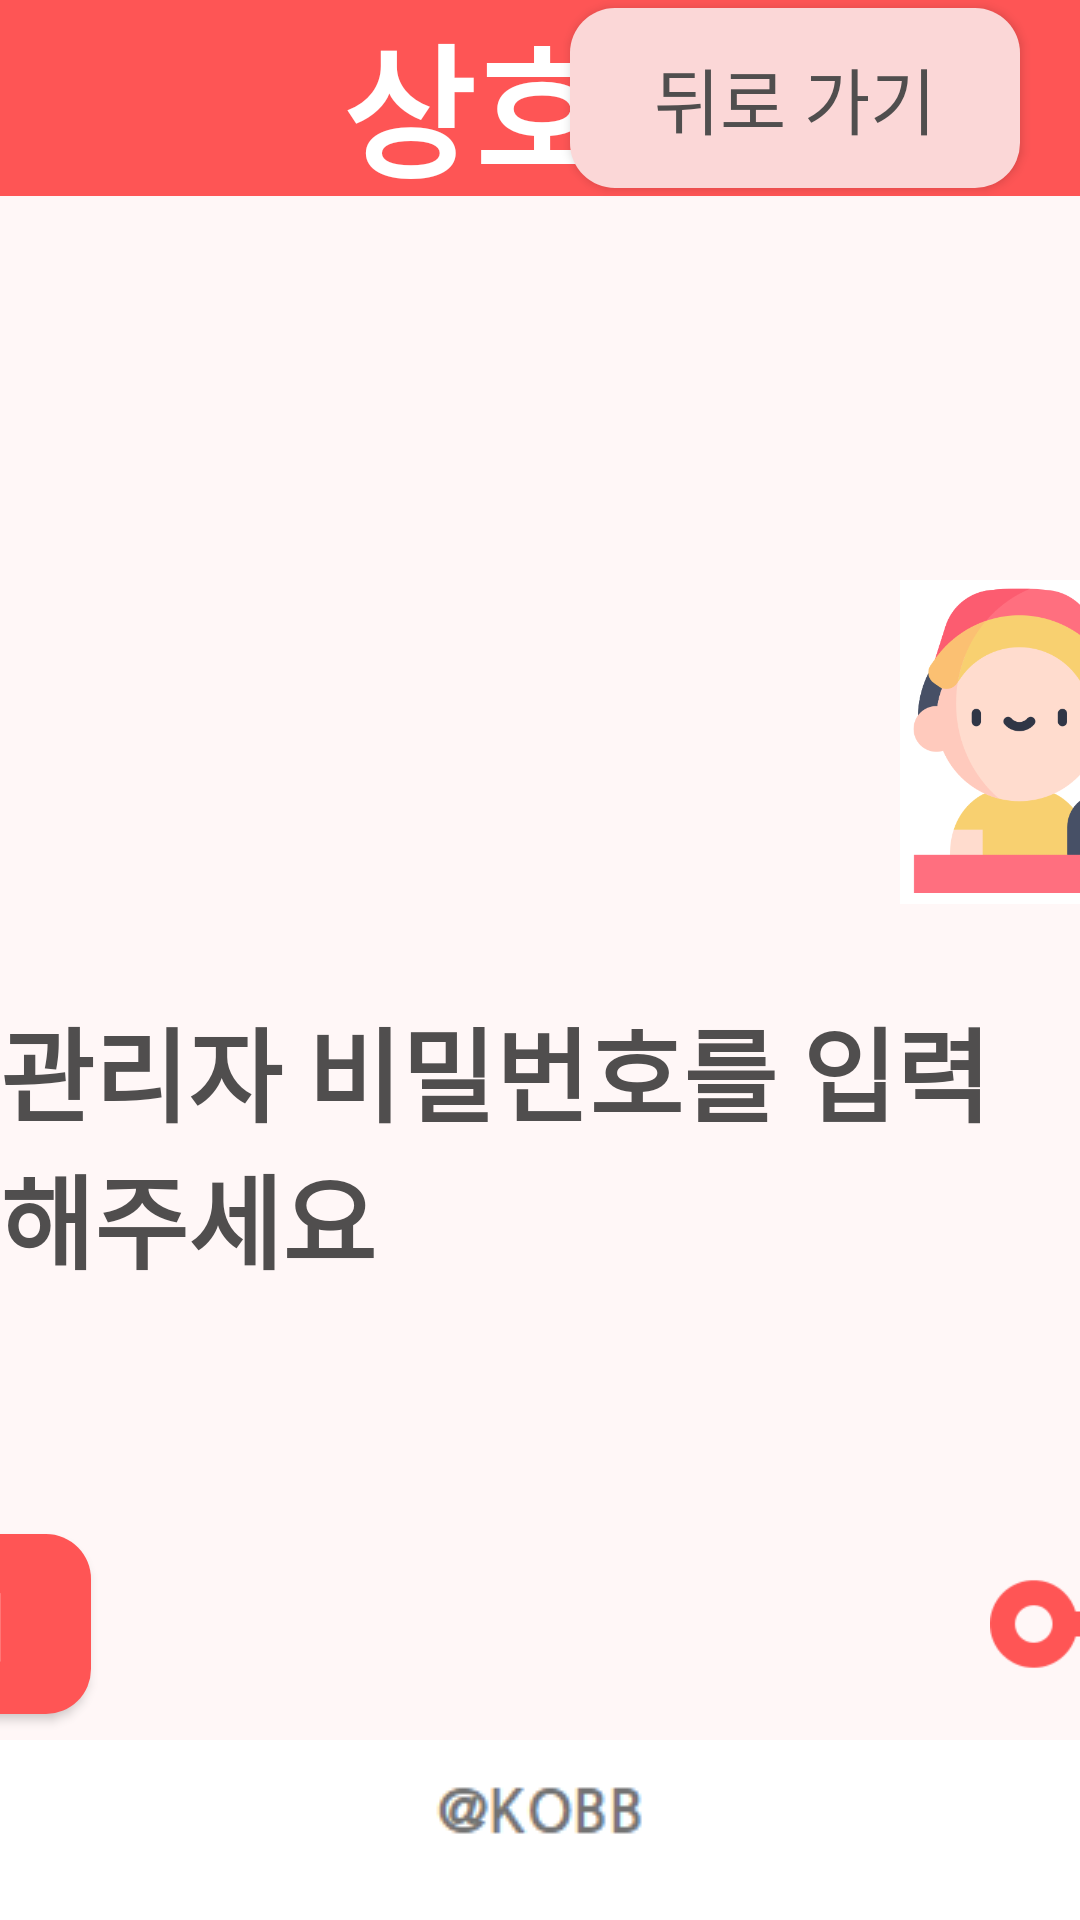

The Android layout XML behind this screen, and the referenced resources:
<!-- AndroidManifest.xml: application theme Theme.Kobb -->
<!-- res/layout/activity_mode_change_page.xml -->
<?xml version="1.0" encoding="utf-8"?>
<androidx.constraintlayout.widget.ConstraintLayout xmlns:android="http://schemas.android.com/apk/res/android"
    xmlns:app="http://schemas.android.com/apk/res-auto"
    xmlns:tools="http://schemas.android.com/tools"
    android:layout_width="match_parent"
    android:layout_height="match_parent"
    android:background="#FFFFFF"
    tools:context=".Main_menu_page">

    <Button
        android:id="@+id/btn_back"
        android:layout_width="150dp"
        android:layout_height="60dp"
        android:layout_marginEnd="20dp"
        android:background="@drawable/button_style"
        android:backgroundTint="#FBD7D7"
        android:text="뒤로 가기"
        android:textColor="#504E4E"
        android:textSize="24sp"
        app:layout_constraintBottom_toTopOf="@+id/guideline"
        app:layout_constraintEnd_toEndOf="parent"
        app:layout_constraintTop_toTopOf="@+id/user_shop_name" />

    <ImageView
        android:id="@+id/imageView13"
        android:layout_width="wrap_content"
        android:layout_height="wrap_content"
        android:layout_marginTop="10dp"
        app:layout_constraintEnd_toEndOf="parent"
        app:layout_constraintStart_toStartOf="parent"
        app:layout_constraintTop_toBottomOf="@+id/textView"
        app:srcCompat="@drawable/kobbtext" />

    <androidx.constraintlayout.widget.Guideline
        android:id="@+id/guideline"
        android:layout_width="wrap_content"
        android:layout_height="wrap_content"
        android:orientation="horizontal"
        app:layout_constraintGuide_percent="0.10218978" />

    <TextView
        android:id="@+id/textView92"
        android:layout_width="0dp"
        android:layout_height="0dp"
        android:background="#FE5555"
        app:layout_constraintBottom_toTopOf="@+id/guideline"
        app:layout_constraintEnd_toEndOf="parent"
        app:layout_constraintStart_toStartOf="parent"
        app:layout_constraintTop_toTopOf="parent" />

    <androidx.constraintlayout.widget.Guideline
        android:id="@+id/guideline14"
        android:layout_width="wrap_content"
        android:layout_height="wrap_content"
        android:orientation="horizontal"
        app:layout_constraintGuide_end="60dp" />

    <Button
        android:id="@+id/btn_mode_change"
        android:layout_width="150dp"
        android:layout_height="0dp"
        android:layout_marginTop="5dp"
        android:layout_marginEnd="30dp"
        android:layout_marginBottom="5dp"
        android:background="@drawable/button_style"
        android:backgroundTint="#FF5555"
        android:fontFamily="@font/nanumsquareneo_bold"
        android:text="전환 하기"
        android:textColor="#FFFFFF"
        android:textSize="24sp"
        android:textStyle="bold"
        app:layout_constraintBottom_toBottomOf="@+id/editTextTextPassword"
        app:layout_constraintEnd_toEndOf="@+id/textView50"
        app:layout_constraintTop_toTopOf="@+id/editTextTextPassword" />

    <TextView
        android:id="@+id/textView"
        android:layout_width="0dp"
        android:layout_height="0dp"
        android:background="#FFF7F7"
        android:gravity="center_horizontal"
        android:textColor="#504E4E"
        android:textSize="24dp"
        app:layout_constraintBottom_toTopOf="@+id/guideline14"
        app:layout_constraintEnd_toEndOf="parent"
        app:layout_constraintHorizontal_bias="0.0"
        app:layout_constraintStart_toStartOf="parent"
        app:layout_constraintTop_toTopOf="@+id/guideline"
        app:layout_constraintVertical_bias="0.0" />

    <TextView
        android:id="@+id/textView50"
        android:layout_width="0dp"
        android:layout_height="440dp"
        android:layout_marginStart="300dp"
        android:layout_marginEnd="300dp"
        android:layout_marginBottom="20dp"
        android:background="@drawable/box_radius"
        android:backgroundTint="#FFEAEA"
        app:layout_constraintBottom_toTopOf="@+id/guideline14"
        app:layout_constraintEnd_toEndOf="parent"
        app:layout_constraintStart_toStartOf="parent"
        app:layout_constraintTop_toBottomOf="@+id/textView49" />

    <TextView
        android:id="@+id/user_shop_name"
        android:layout_width="wrap_content"
        android:layout_height="0dp"
        android:fontFamily="@font/nanumsquareneo_bold"
        android:gravity="center"
        android:text="상호명"
        android:textColor="#FFFFFF"
        android:textSize="48sp"
        android:textStyle="bold"
        app:layout_constraintBottom_toTopOf="@+id/guideline"
        app:layout_constraintEnd_toEndOf="parent"
        app:layout_constraintStart_toStartOf="parent"
        app:layout_constraintTop_toTopOf="parent" />

    <EditText
        android:id="@+id/editTextTextPassword"
        android:layout_width="0dp"
        android:layout_height="0dp"
        android:layout_marginStart="10dp"
        android:layout_marginEnd="20dp"
        android:background="@drawable/box_radius"
        android:backgroundTint="#FFF7F7"
        android:ems="10"
        android:fontFamily="@font/nanumsquareneo_variable"
        android:hint="비밀번호 입력"
        android:inputType="textPassword"
        android:paddingLeft="10dp"
        android:textColorHighlight="#DAECDA"
        app:layout_constraintBottom_toBottomOf="@+id/imageView12"
        app:layout_constraintEnd_toStartOf="@+id/btn_mode_change"
        app:layout_constraintHorizontal_bias="0.496"
        app:layout_constraintStart_toEndOf="@+id/imageView12"
        app:layout_constraintTop_toTopOf="@+id/imageView12" />

    <ImageView
        android:id="@+id/imageView2"
        android:layout_width="110dp"
        android:layout_height="110dp"
        app:layout_constraintBottom_toBottomOf="@+id/textView49"
        app:layout_constraintStart_toStartOf="@+id/textView50"
        app:layout_constraintTop_toTopOf="@+id/textView5"
        app:srcCompat="@drawable/casher" />

    <TextView
        android:id="@+id/textView49"
        android:layout_width="wrap_content"
        android:layout_height="wrap_content"
        android:layout_marginTop="10dp"
        android:fontFamily="@font/nanumsquareneo_bold"
        android:text="아래에 비밀번호를 입력해주세요"
        android:textColor="#504E4E"
        android:textSize="34sp"
        android:textStyle="bold"
        app:layout_constraintEnd_toEndOf="@+id/textView6"
        app:layout_constraintStart_toStartOf="@+id/textView6"
        app:layout_constraintTop_toBottomOf="@+id/textView6" />

    <TextView
        android:id="@+id/textView6"
        android:layout_width="wrap_content"
        android:layout_height="wrap_content"
        android:layout_marginTop="10dp"
        android:fontFamily="@font/nanumsquareneo_bold"
        android:text="관리자 모드로 전환을 원하시면"
        android:textColor="#504E4E"
        android:textSize="34sp"
        android:textStyle="bold"
        app:layout_constraintEnd_toEndOf="@+id/textView5"
        app:layout_constraintStart_toStartOf="@+id/textView5"
        app:layout_constraintTop_toBottomOf="@+id/textView5" />

    <TextView
        android:id="@+id/textView5"
        android:layout_width="wrap_content"
        android:layout_height="wrap_content"
        android:layout_marginStart="15dp"
        android:layout_marginTop="25dp"
        android:fontFamily="@font/nanumsquareneo_bold"
        android:text="현재 접속된 모드는 고객모드입니다."
        android:textColor="#504E4E"
        android:textSize="34sp"
        android:textStyle="bold"
        app:layout_constraintStart_toEndOf="@+id/imageView2"
        app:layout_constraintTop_toBottomOf="@+id/user_shop_name" />

    <ImageView
        android:id="@+id/imageView12"
        android:layout_width="50dp"
        android:layout_height="70dp"
        android:layout_marginStart="30dp"
        android:layout_marginBottom="50dp"
        app:layout_constraintBottom_toBottomOf="@+id/textView50"
        app:layout_constraintStart_toStartOf="@+id/textView50"
        app:layout_constraintTop_toBottomOf="@+id/textView12"
        app:srcCompat="@drawable/passwordkey2" />

    <TextView
        android:id="@+id/textView12"
        android:layout_width="wrap_content"
        android:layout_height="wrap_content"
        android:layout_marginTop="70dp"
        android:fontFamily="@font/nanumsquareneo_bold"
        android:text="관리자 비밀번호를 입력해주세요"
        android:textColor="#504E4E"
        android:textSize="34sp"
        android:textStyle="bold"
        app:layout_constraintEnd_toEndOf="@+id/textView50"
        app:layout_constraintStart_toStartOf="@+id/textView50"
        app:layout_constraintTop_toTopOf="@+id/textView50" />

</androidx.constraintlayout.widget.ConstraintLayout>
<!-- resources referenced by this layout -->
<resources>
  <!-- drawable box_radius (drawable) -->
  <?xml version="1.0" encoding="utf-8"?>
  <selector xmlns:android="http://schemas.android.com/apk/res/android">
      <item>
          <shape android:shape="rectangle">
              <corners android:radius="10dp"></corners>
              <solid android:color="@color/white"></solid>
              <stroke android:color="@color/black"></stroke>
  
          </shape>
  
  
      </item>
  </selector>
  <!-- drawable button_style (drawable) -->
  <?xml version="1.0" encoding="utf-8"?>
  <selector xmlns:android="http://schemas.android.com/apk/res/android">
  
      <item>
          <shape android:shape="rectangle">
              <corners android:radius="15dp"></corners>
              <solid android:color="@color/main_color"></solid>
  
          </shape>
  
  
      </item>
  
  
  
  </selector>
  <!-- drawable casher: png bitmap (drawable, 21084 bytes) -->
  <!-- drawable kobbtext: png bitmap (drawable, 3576 bytes) -->
  <!-- drawable passwordkey2: png bitmap (drawable, 1386 bytes) -->
  <style name="Theme.Kobb" parent="Theme.AppCompat.Light">
          
          <item name="colorPrimary">@color/main_color</item>
          <item name="colorPrimaryVariant">@color/purple_700</item>
          <item name="colorOnPrimary">@color/white</item>
          
          <item name="colorSecondary">@color/sub_color</item>
          <item name="colorSecondaryVariant">@color/teal_700</item>
          <item name="colorOnSecondary">@color/black</item>
          
          <item name="android:statusBarColor">@color/main_color</item>
          
          
          <item name="windowNoTitle">true</item>
  
      </style>
  <color name="white">#FFFFFFFF</color>
  <color name="black">#FF000000</color>
  <color name="main_color">#FF5555</color>
  <color name="purple_700">#FF3700B3</color>
  <color name="sub_color">#FFEAEA</color>
  <color name="teal_700">#FF018786</color>
</resources>
